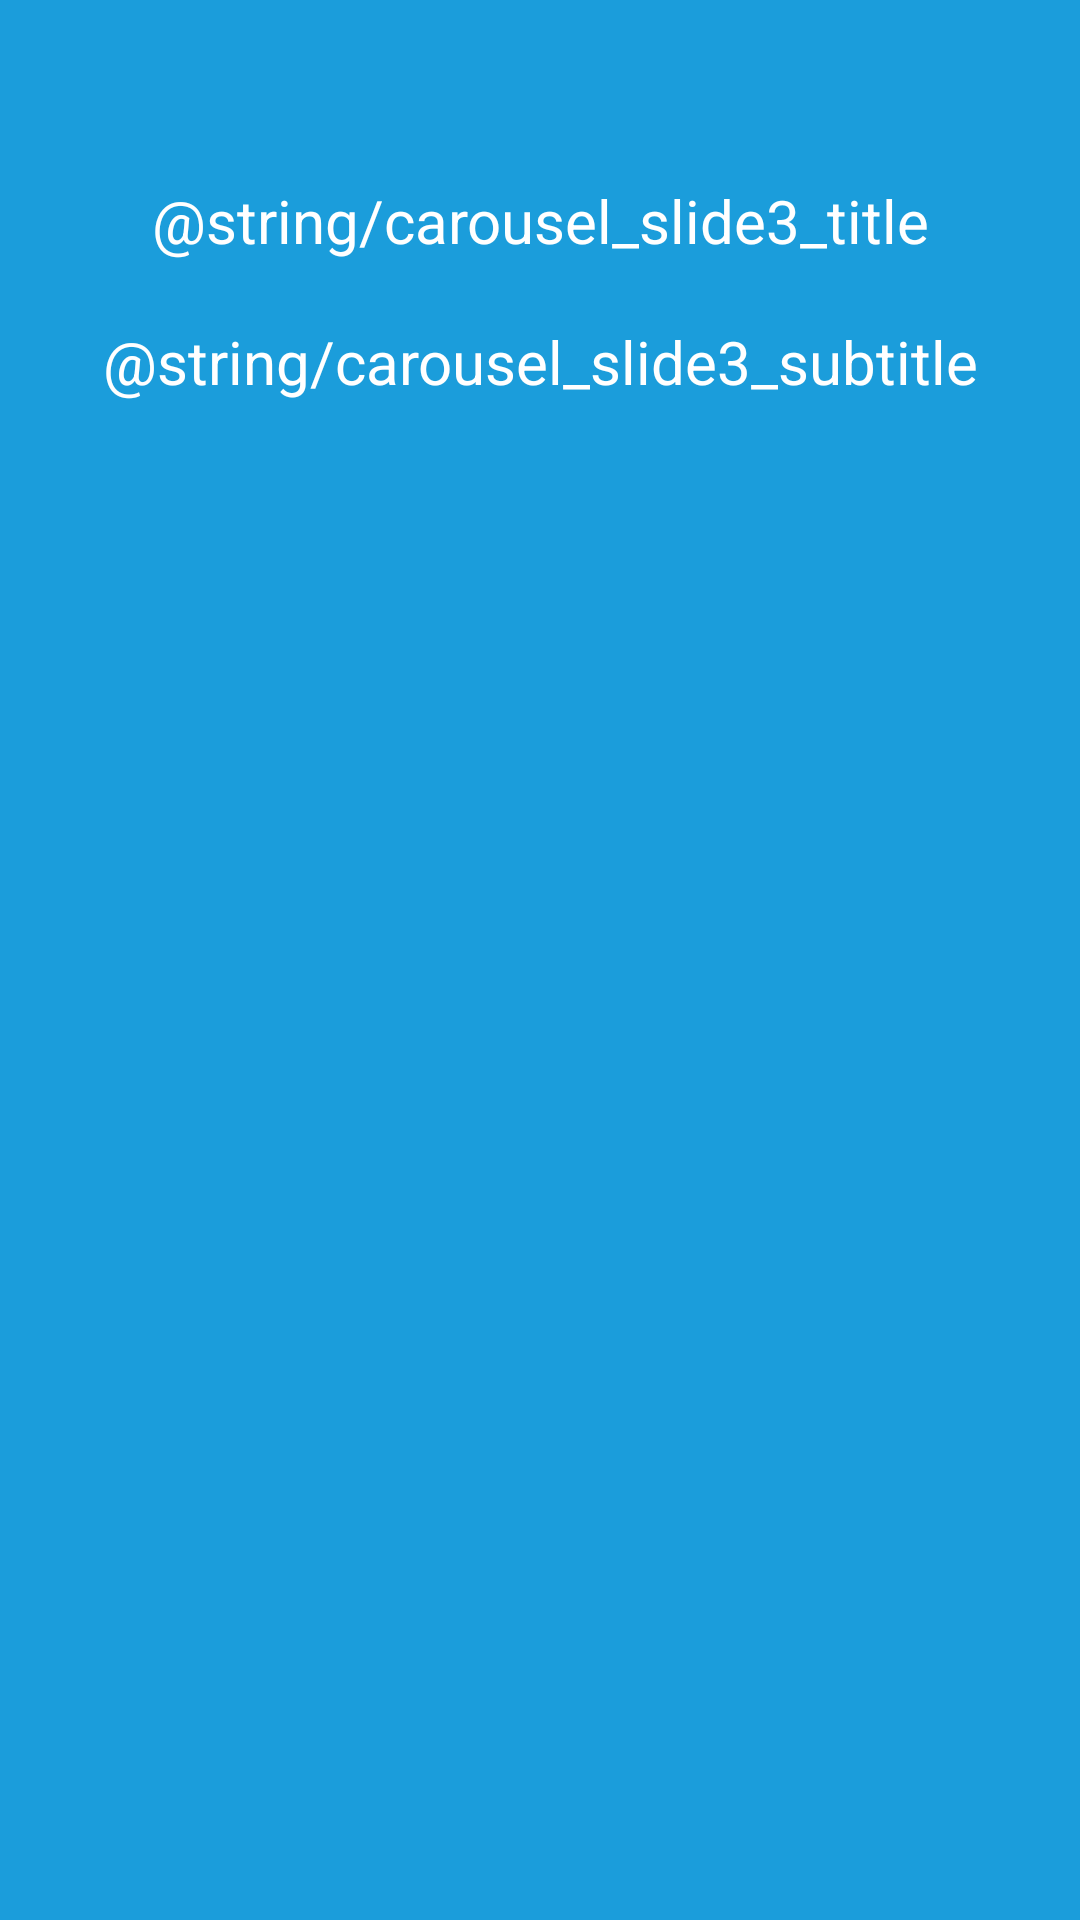

Here is an Android app screen rendered from its layout file. Give the layout XML and the strings, colors and styles it references.
<!-- AndroidManifest.xml: application theme AppTheme -->
<!-- res/layout/login_carousel_slide3.xml -->
<?xml version="1.0" encoding="utf-8"?>
<LinearLayout xmlns:android="http://schemas.android.com/apk/res/android"
    android:orientation="vertical"
    android:layout_width="match_parent"
    android:layout_height="match_parent"
    android:background="@color/colorPrimary"
    android:paddingTop="@dimen/login_vertical_padding">

    <TextView
        android:layout_width="match_parent"
        android:layout_height="wrap_content"
        android:text="@string/carousel_slide3_title"
        style="@style/LoginSlideTitle"/>

    <TextView
        android:layout_width="match_parent"
        android:layout_height="wrap_content"
        android:text="@string/carousel_slide3_subtitle"
        style="@style/LoginSlideTitle"/>
</LinearLayout>
<!-- resources referenced by this layout -->
<resources>
  <color name="colorPrimary">#1B9DDB</color>
  <dimen name="login_vertical_padding">40dp</dimen>
  <style name="LoginSlideTitle">
          <item name="android:textSize">20sp</item>
          <item name="android:textColor">@color/white</item>
          <item name="android:textAlignment">center</item>
          <item name="android:layout_marginTop">60px</item>
      </style>
  <style name="AppTheme" parent="Theme.AppCompat.Light.NoActionBar">
          
          <item name="colorPrimary">@color/colorPrimary</item>
          <item name="colorPrimaryDark">@color/colorPrimaryDark</item>
          <item name="colorAccent">@color/colorAccent</item>
      </style>
  <color name="white">#FFF</color>
  <color name="colorPrimaryDark">#0288D1</color>
  <color name="colorAccent">#FF4081</color>
</resources>
